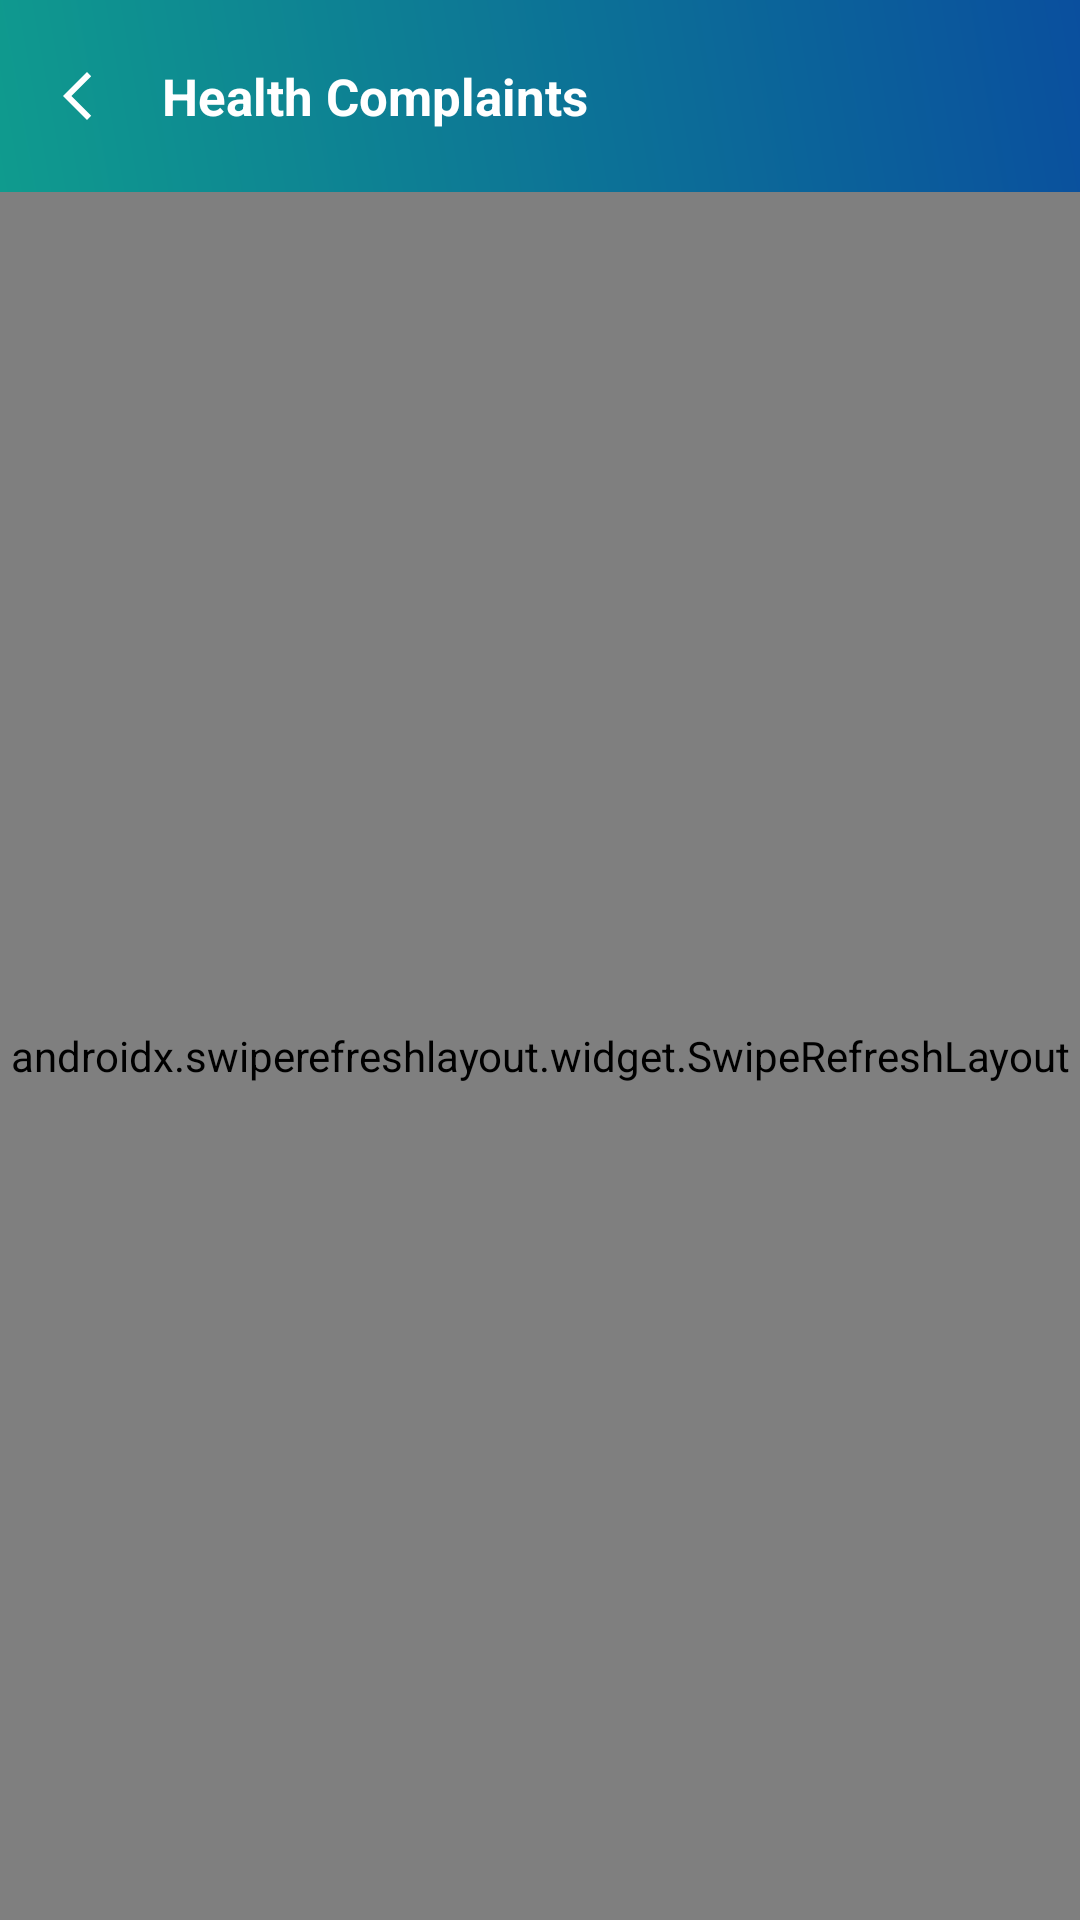

Produce the Android XML layout that renders to this screen, including the resource entries it uses.
<!-- AndroidManifest.xml: application theme Theme.BariatricNepal -->
<!-- res/layout/activity_complaints.xml -->
<?xml version="1.0" encoding="utf-8"?>
<LinearLayout xmlns:android="http://schemas.android.com/apk/res/android"
    xmlns:app="http://schemas.android.com/apk/res-auto"
    android:layout_width="match_parent"
    android:layout_height="match_parent"
    android:background="@color/bn_bg"
    android:orientation="vertical">

    <LinearLayout
        android:layout_width="match_parent"
        android:layout_height="?attr/actionBarSize"
        android:background="@drawable/bg_gradient_header"
        android:gravity="center_vertical"
        android:orientation="horizontal"
        android:paddingStart="4dp">

        <ImageButton
            android:id="@+id/btnBack"
            android:layout_width="44dp"
            android:layout_height="44dp"
            android:background="?attr/selectableItemBackgroundBorderless"
            android:contentDescription="@null"
            android:padding="10dp"
            android:src="@drawable/ic_back"
            app:tint="@color/white" />

        <TextView
            android:layout_width="wrap_content"
            android:layout_height="wrap_content"
            android:layout_marginStart="6dp"
            android:text="@string/complaints_title"
            android:textColor="@color/white"
            android:textSize="17sp"
            android:textStyle="bold" />
    </LinearLayout>

    <androidx.swiperefreshlayout.widget.SwipeRefreshLayout
        android:id="@+id/swipeRefresh"
        android:layout_width="match_parent"
        android:layout_height="match_parent">

        <androidx.core.widget.NestedScrollView
            android:layout_width="match_parent"
            android:layout_height="match_parent">

            <LinearLayout
                android:layout_width="match_parent"
                android:layout_height="wrap_content"
                android:orientation="vertical"
                android:padding="16dp">

                <androidx.cardview.widget.CardView
                    android:layout_width="match_parent"
                    android:layout_height="wrap_content"
                    app:cardCornerRadius="16dp"
                    app:cardElevation="2dp">

                    <LinearLayout
                        android:layout_width="match_parent"
                        android:layout_height="wrap_content"
                        android:orientation="vertical"
                        android:padding="16dp">

                        <EditText
                            android:id="@+id/etComplaintText"
                            android:layout_width="match_parent"
                            android:layout_height="wrap_content"
                            android:background="@drawable/bg_input_field"
                            android:gravity="top"
                            android:hint="@string/submit_complaint_hint"
                            android:inputType="textMultiLine"
                            android:minLines="3"
                            android:textColor="@color/bn_text"
                            android:textColorHint="@color/bn_muted"
                            android:textSize="14sp" />

                        <RadioGroup
                            android:id="@+id/rgSeverity"
                            android:layout_width="match_parent"
                            android:layout_height="wrap_content"
                            android:layout_marginTop="12dp"
                            android:orientation="horizontal">

                            <RadioButton android:id="@+id/rbLow" android:layout_width="0dp" android:layout_height="wrap_content" android:layout_weight="1" android:text="Low" android:textSize="12sp" android:checked="true" />
                            <RadioButton android:id="@+id/rbMedium" android:layout_width="0dp" android:layout_height="wrap_content" android:layout_weight="1" android:text="Medium" android:textSize="12sp" />
                            <RadioButton android:id="@+id/rbHigh" android:layout_width="0dp" android:layout_height="wrap_content" android:layout_weight="1" android:text="High" android:textSize="12sp" />
                            <RadioButton android:id="@+id/rbUrgent" android:layout_width="0dp" android:layout_height="wrap_content" android:layout_weight="1" android:text="Urgent" android:textSize="12sp" />
                        </RadioGroup>

                        <TextView
                            android:id="@+id/tvFormError"
                            android:layout_width="match_parent"
                            android:layout_height="wrap_content"
                            android:layout_marginTop="8dp"
                            android:textColor="@color/bn_red"
                            android:textSize="12.5sp"
                            android:visibility="gone" />

                        <Button
                            android:id="@+id/btnSubmit"
                            android:layout_width="match_parent"
                            android:layout_height="46dp"
                            android:layout_marginTop="12dp"
                            android:background="@drawable/bg_btn_primary"
                            android:text="@string/submit_btn"
                            android:textAllCaps="false"
                            android:textColor="@color/white"
                            android:textStyle="bold" />
                    </LinearLayout>
                </androidx.cardview.widget.CardView>

                <androidx.recyclerview.widget.RecyclerView
                    android:id="@+id/rvComplaints"
                    android:layout_width="match_parent"
                    android:layout_height="wrap_content"
                    android:layout_marginTop="16dp"
                    android:nestedScrollingEnabled="false" />

                <TextView
                    android:id="@+id/tvEmpty"
                    android:layout_width="match_parent"
                    android:layout_height="wrap_content"
                    android:layout_marginTop="16dp"
                    android:gravity="center"
                    android:padding="24dp"
                    android:text="@string/no_complaints"
                    android:textColor="@color/bn_muted"
                    android:textSize="13sp"
                    android:visibility="gone" />

                <View android:layout_width="match_parent" android:layout_height="20dp" />
            </LinearLayout>
        </androidx.core.widget.NestedScrollView>
    </androidx.swiperefreshlayout.widget.SwipeRefreshLayout>
</LinearLayout>
<!-- resources referenced by this layout -->
<resources>
  <color name="bn_bg">#F4F6F9</color>
  <color name="bn_muted">#69728A</color>
  <color name="bn_red">#E0405A</color>
  <color name="bn_text">#10172A</color>
  <color name="white">#FFFFFF</color>
  <!-- drawable bg_btn_primary (drawable) -->
  <?xml version="1.0" encoding="utf-8"?>
  <shape xmlns:android="http://schemas.android.com/apk/res/android" android:shape="rectangle">
      <gradient
          android:angle="225"
          android:startColor="#0A4F9E"
          android:endColor="#0F9B8E"
          android:type="linear" />
      <corners android:radius="12dp" />
  </shape>
  <!-- drawable bg_gradient_header (drawable) -->
  <?xml version="1.0" encoding="utf-8"?>
  <shape xmlns:android="http://schemas.android.com/apk/res/android" android:shape="rectangle">
      <gradient
          android:angle="225"
          android:startColor="#0A4F9E"
          android:endColor="#0F9B8E"
          android:type="linear" />
  </shape>
  <!-- drawable bg_input_field (drawable) -->
  <?xml version="1.0" encoding="utf-8"?>
  <shape xmlns:android="http://schemas.android.com/apk/res/android" android:shape="rectangle">
      <solid android:color="@color/bn_white" />
      <stroke android:width="1.5dp" android:color="@color/bn_border" />
      <corners android:radius="10dp" />
      <padding android:left="14dp" android:top="12dp" android:right="14dp" android:bottom="12dp" />
  </shape>
  <!-- drawable ic_back (drawable) -->
  <vector xmlns:android="http://schemas.android.com/apk/res/android"
      android:width="24dp" android:height="24dp" android:viewportWidth="24" android:viewportHeight="24">
      <path android:fillColor="#10172A"
          android:pathData="M15,4 L7,12 L15,20 L16.4,18.6 L9.8,12 L16.4,5.4 Z"/>
  </vector>
  <string name="complaints_title">Health Complaints</string>
  <string name="no_complaints">No complaints submitted yet.</string>
  <string name="submit_btn">Submit</string>
  <string name="submit_complaint_hint">Describe what you\'re experiencing…</string>
  <style name="Theme.BariatricNepal" parent="Theme.Material3.Light.NoActionBar">
          <item name="colorPrimary">@color/bn_primary</item>
          <item name="colorPrimaryVariant">@color/bn_primary_dark</item>
          <item name="colorOnPrimary">@color/white</item>
          <item name="colorSecondary">@color/bn_teal</item>
          <item name="colorOnSecondary">@color/white</item>
          <item name="android:statusBarColor">@color/bn_primary_dark</item>
          <item name="android:windowBackground">@color/bn_bg</item>
          <item name="android:windowLightStatusBar" tools:targetApi="m">false</item>
      </style>
  <color name="bn_white">#FFFFFF</color>
  <color name="bn_border">#E6E9EF</color>
  <color name="bn_primary">#0A5FB4</color>
  <color name="bn_primary_dark">#073F78</color>
  <color name="bn_teal">#0F9B8E</color>
</resources>
